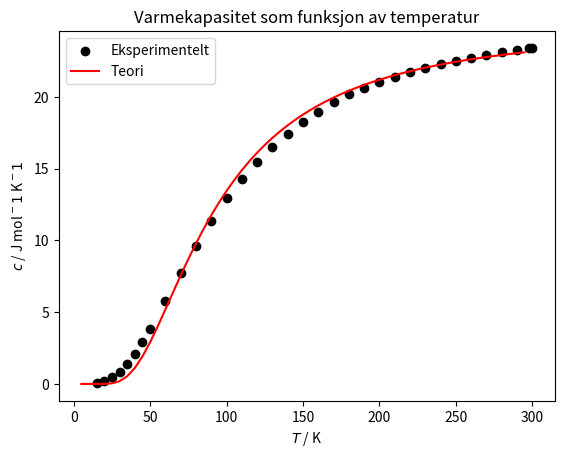

This chart was generated by the following Python code:
#Oppgave 2
import numpy as np
import matplotlib.pyplot as plt

R=8.314
e=2.72
T=np.arange(0,300,5)
Theta=280 #Einsteintemperatur aluminium
flist=[]
for i in range(len(T)):
    var=Theta/T[i]
    f=float(3*R*(var)**2*(e**var)/(e**var-1)**2)
    flist.append(f)

# cal K^-1 mol^-1 
C_vlist  = [0.022,0.054,0.112,0.203,0.332,0.500,0.698,0.912,1.375,1.846,2.298,2.714,3.094,3.422,3.704,3.943,4.165,4.361,4.536,4.690,4.823,4.938,5.039,5.122,5.198,5.268,5.329,5.383,5.436,5.483,5.523,5.562,5.592,5.599]
# Konverterer til J: 1 cal = 4.184 J

C_vlist_converted=[]
for i in range(len(C_vlist)):
    val=C_vlist[i]*4.184
    C_vlist_converted.append(val)

Tlist=[15,20,25,30,35,40,45,50,60,70,80,90,100,110,120,130,140,150,160,170,180,190,200,210,220,230,240,250,260,270,280,290,298,300]

plt.scatter(Tlist,C_vlist_converted, color='black', label='Eksperimentelt')
plt.plot(T,flist, color='red',label='Teori')
plt.ylabel('$c$ / J mol$^-1$ K$^-1$')
plt.xlabel('$T$ / K')
plt.title('Varmekapasitet som funksjon av temperatur')
plt.legend()
plt.show()
